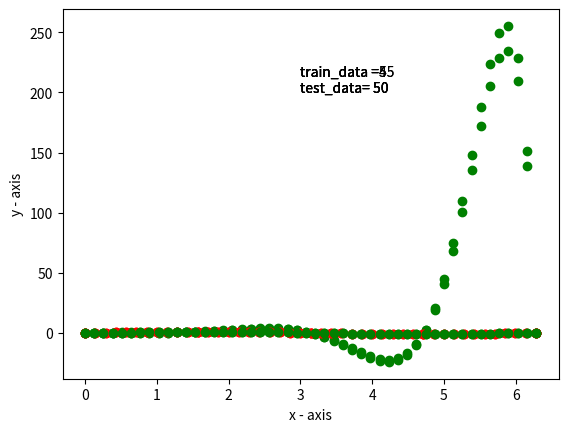

Python code for this plot:
# $python3 L2_reg_poly.py
import numpy as np		
import matplotlib.pyplot as plt

# Number of training samples
N = [5,45]
cnt = 0
for a in N :
	# Generate N equispaced floats in the interval [0, 2π]
	x = np.linspace(0, 2*np.pi, a)
	# Generate noise
	mean = 0
	std = 0.05
	# Generate some numbers from the sine function
	y = np.matrix(np.sin(x))
	# Add noise
	y += np.random.normal(mean, std, a)
	# create a matrix Y of space n*1
	Y = np.matrix(np.transpose(y))
	# dimension of the polynomial
	D = 10
	# create an array of ones
	o1=np.ones(a) 
	# create transpose of input matrix X i.e XT
	XT=np.matrix(np.vstack((o1,x)))
	for i in range(2,D+1) :
		nx=np.power(x,i)
		XT=np.matrix(np.vstack((XT,nx)))
	# create input matrix X
	X=np.matrix(np.transpose(XT))
	# number of test data points to plot
	M= 50
	# Generate M equispaced test data floats in the interval [0, 2π]
	t =np.linspace(0,2*np.pi,M)
	# calculate XT*X 
	R = np.matrix(np.dot(XT,X))
	# Set L as lambda parameter
	L = [5, 15]
	# Create an identity matrix of space D+1 * D+1
	for b in L :
		V = np.identity(D+1,dtype=float)
		# mutliply by lambda for identity
		V = b*V
		# add L*I to XT*X
		R = R + V
		# calculate inverse of R
		XI=np.matrix(np.linalg.inv(R))
		# calculate XT*Y
		S= np.matrix(np.dot(XT,Y))
		# calculate final parameter matrix of space n*1
		W = np.matrix(np.dot(XI,S))
		# create a vector of ones
		o2=np.ones(M)
		# create a test matrix with polynomial elements
		T=np.matrix(np.vstack((o2,t)))
		for i in range(2,D+1) :
			nx=np.power(t,i)
			T=np.matrix(np.vstack((T,nx)))
		T=np.matrix(np.transpose(T))
		# final predicted labels
		A=np.matrix(np.dot(T,W))
		# final plot of the labels for the test data
		if(cnt<=2):
			plt.text(3,200, 'train_data ='+str(a)+'\n'+'test_data= '+str(M))
		else :
			plt.text(4,0.75, 'train_data ='+str(a)+'\n'+'test_data= '+str(M))
		plt.plot(np.matrix(x),y,'ro')
		plt.plot(np.matrix(t),np.transpose(A),'go')
		plt.xlabel('x - axis')
		plt.ylabel('y - axis')
		plt.show()
